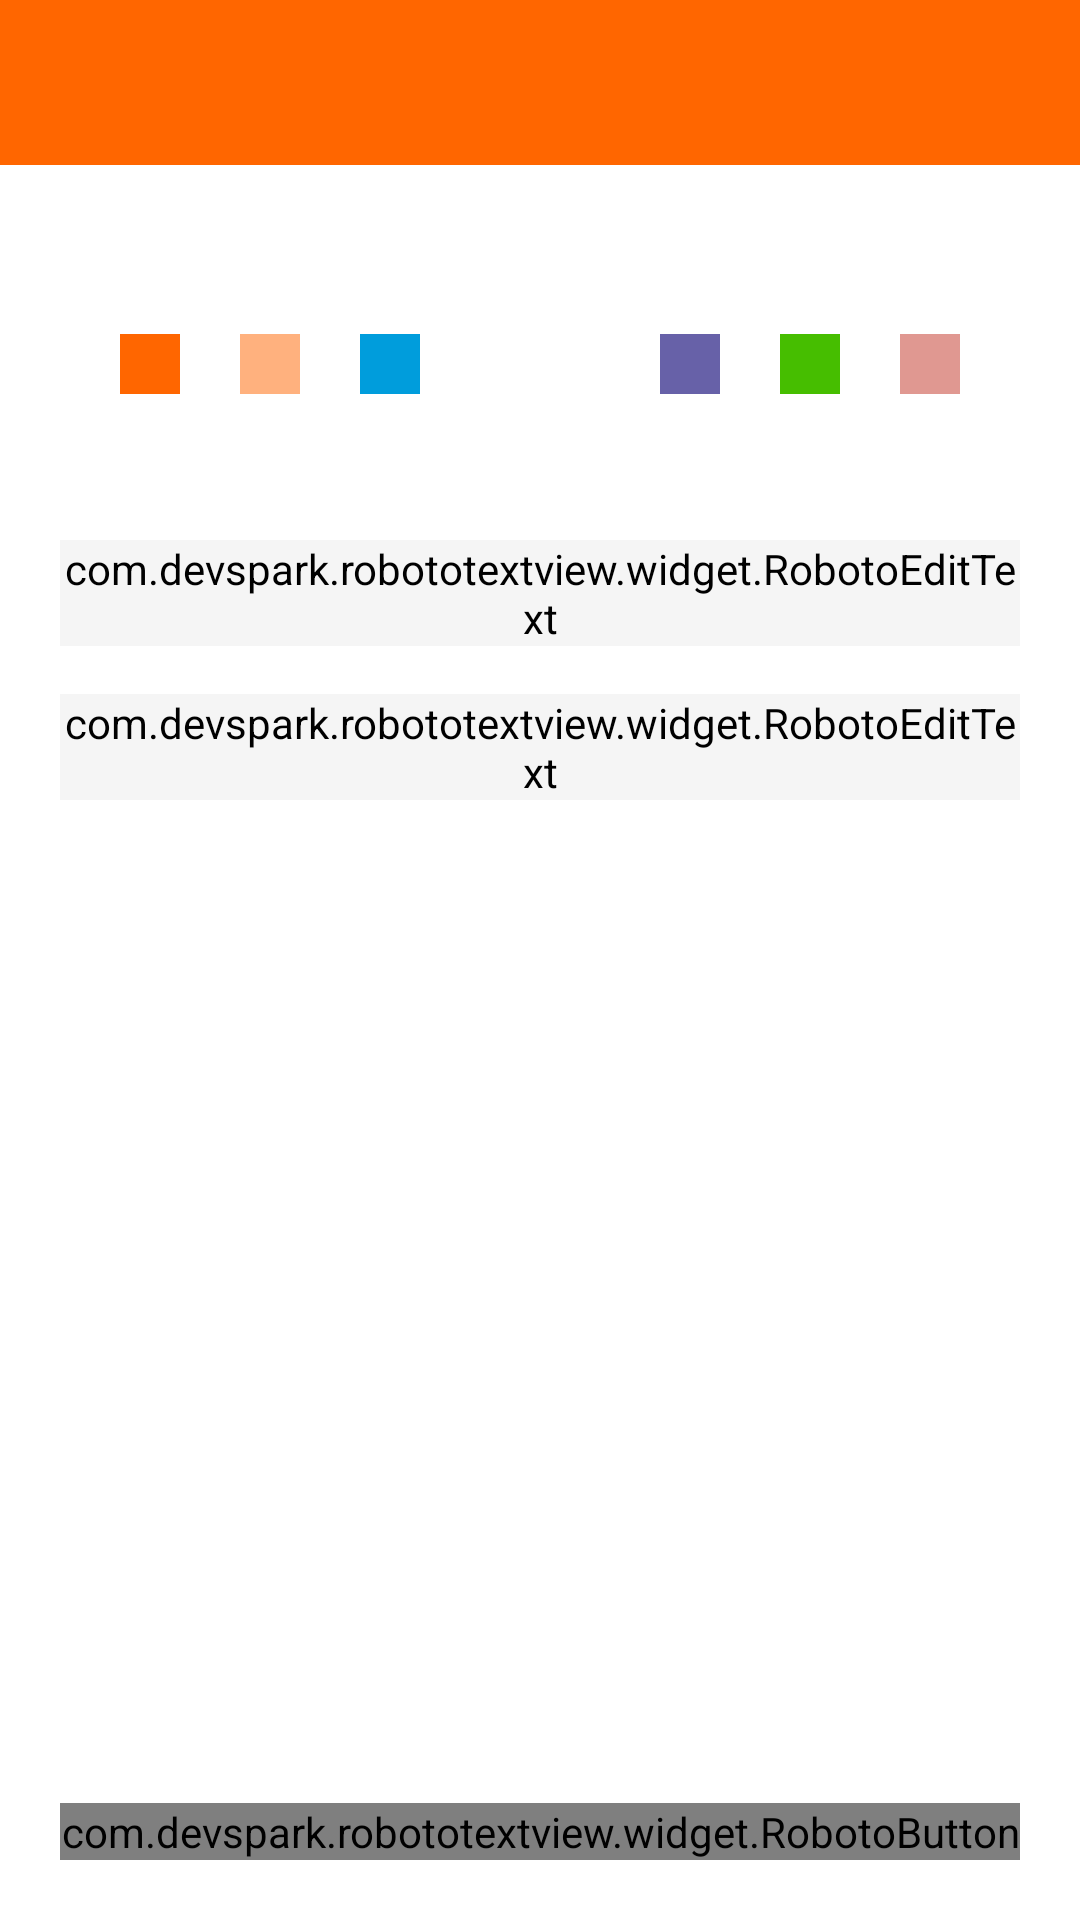

Write the Android layout XML for this screen, with the resource values it uses.
<!-- AndroidManifest.xml: application theme AppTheme -->
<!-- res/layout/fragment_edit_wallet.xml -->
<?xml version="1.0" encoding="utf-8"?>
<RelativeLayout xmlns:android="http://schemas.android.com/apk/res/android"
                xmlns:app="http://schemas.android.com/apk/res-auto"
                android:layout_width="match_parent"
                android:layout_height="match_parent"
                android:background="@color/white">

    <include layout="@layout/toolbar"
             app:layout_scrollFlags="scroll|enterAlways"/>

    <RelativeLayout android:layout_width="match_parent"
                    android:layout_height="@dimen/size125"
                    android:layout_marginTop="@dimen/size180"
                    android:layout_centerHorizontal="true">

        <View android:id="@+id/wallet_color"
              android:layout_width="@dimen/size125"
              android:layout_height="@dimen/size125"
              android:layout_centerHorizontal="true"/>

        <View android:id="@+id/personal_wallet"
              android:layout_width="@dimen/size40"
              android:layout_height="@dimen/size25"
              android:layout_centerHorizontal="true"
              android:layout_centerVertical="true"
              android:background="@drawable/ic_personal_wallet_white"/>

        <View android:id="@+id/multisig_wallet"
              android:layout_width="@dimen/size63"
              android:layout_height="@dimen/size25"
              android:layout_centerHorizontal="true"
              android:layout_centerVertical="true"
              android:background="@drawable/ic_multisig_wallet_white"/>

        <View android:id="@+id/wallet_color_orange"
              android:layout_width="@dimen/size40"
              android:layout_height="@dimen/size40"
              android:layout_marginStart="@dimen/size80"
              android:layout_centerVertical="true"
              android:background="@color/orange"/>

        <View android:id="@+id/wallet_color_tangelo"
              android:layout_width="@dimen/size40"
              android:layout_height="@dimen/size40"
              android:layout_marginStart="@dimen/size80"
              android:layout_alignStart="@+id/wallet_color_orange"
              android:layout_centerVertical="true"
              android:background="@color/tangelo"/>

        <View android:id="@+id/wallet_color_blue"
              android:layout_width="@dimen/size40"
              android:layout_height="@dimen/size40"
              android:layout_marginStart="@dimen/size80"
              android:layout_alignStart="@+id/wallet_color_tangelo"
              android:layout_centerVertical="true"
              android:background="@color/blue"/>

        <View android:id="@+id/wallet_color_pale"
              android:layout_width="@dimen/size40"
              android:layout_height="@dimen/size40"
              android:layout_marginEnd="@dimen/size80"
              android:layout_alignParentEnd="true"
              android:layout_centerVertical="true"
              android:background="@color/pale"/>

        <View android:id="@+id/wallet_color_green"
              android:layout_width="@dimen/size40"
              android:layout_height="@dimen/size40"
              android:layout_marginEnd="@dimen/size80"
              android:layout_alignEnd="@+id/wallet_color_pale"
              android:layout_centerVertical="true"
              android:background="@color/green"/>

        <View android:id="@+id/wallet_color_purple"
              android:layout_width="@dimen/size40"
              android:layout_height="@dimen/size40"
              android:layout_marginEnd="@dimen/size80"
              android:layout_alignEnd="@+id/wallet_color_green"
              android:layout_centerVertical="true"
              android:background="@color/purple"/>
    </RelativeLayout>

    <ScrollView android:layout_width="match_parent"
                android:layout_height="match_parent"
                android:layout_marginTop="@dimen/size360"
                android:layout_marginBottom="@dimen/size200">
        <RelativeLayout android:layout_width="match_parent"
                        android:layout_height="match_parent">

            <android.support.design.widget.TextInputLayout
                    android:id="@+id/wallet_layout"
                    style="@style/MainTextInputLayout">
                <com.devspark.robototextview.widget.RobotoEditText
                        android:id="@+id/wallet_name"
                        style="@style/SingleBlackInputEditText"
                        android:hint="@string/prompt_wallet_name_create"/>
            </android.support.design.widget.TextInputLayout>

            <android.support.design.widget.TextInputLayout
                    android:id="@+id/node_layout"
                    style="@style/MainTextInputLayout"
                    android:layout_below="@id/wallet_layout"
                    android:layout_marginTop="@dimen/size32">
                <com.devspark.robototextview.widget.RobotoEditText
                        android:id="@+id/node"
                        style="@style/SingleBlackInputEditText"
                        android:text="@string/default_node_prod"
                        android:hint="@string/prompt_remote_node"/>
            </android.support.design.widget.TextInputLayout>
        </RelativeLayout>
    </ScrollView>

    <com.devspark.robototextview.widget.RobotoButton
            android:id="@+id/continue_button"
            style="@style/MainBottomButton"
            android:enabled="false"
            android:text="@string/action_save_changes"/>
</RelativeLayout>
<!-- res/layout/toolbar.xml (included above) -->
<?xml version="1.0" encoding="utf-8"?>
<android.support.v7.widget.Toolbar
        xmlns:android="http://schemas.android.com/apk/res/android"
        xmlns:app="http://schemas.android.com/apk/res-auto"
        android:id="@+id/toolbar"
        app:theme="@style/ToolBarStyle"
        android:layout_width="match_parent"
        android:layout_height="@dimen/size110"/>
<!-- resources referenced by this layout -->
<resources>
  <color name="blue">#009DDC</color>
  <color name="green">#46BE00</color>
  <color name="orange">#FF6600</color>
  <color name="pale">#E09891</color>
  <color name="purple">#6761A8</color>
  <color name="tangelo">#FFB17E</color>
  <color name="white">#FFFFFF</color>
  <dimen name="size110">28dp</dimen>
  <dimen name="size125">32dp</dimen>
  <dimen name="size180">45dp</dimen>
  <dimen name="size200">50dp</dimen>
  <dimen name="size25">6dp</dimen>
  <dimen name="size32">8dp</dimen>
  <dimen name="size360">90dp</dimen>
  <dimen name="size40">10dp</dimen>
  <dimen name="size63">16dp</dimen>
  <dimen name="size80">20dp</dimen>
  <!-- drawable ic_personal_wallet_white (drawable) -->
  <vector xmlns:android="http://schemas.android.com/apk/res/android"
          android:width="24dp"
          android:height="24dp"
          android:viewportWidth="18.0"
          android:viewportHeight="12.0">
      <path android:fillColor="#fff"
            android:pathData="M11.633,4a6,6 0,1 0,0 4H18V4zM6,8a2,2 0,1 1,2 -2,2 2,0 0,1 -2,2z"/>
  </vector>
  <string name="action_save_changes">Save changes</string>
  <string name="default_node_prod"> monero.exan.tech:18081</string>
  <string name="prompt_remote_node">Node</string>
  <string name="prompt_wallet_name_create">Wallet name</string>
  <style name="MainBottomButton" parent="MainButton">
          <item name="android:layout_alignParentBottom">true</item>
          <item name="android:layout_marginBottom">@dimen/size40</item>
      </style>
  <style name="SingleBlackInputEditText" parent="MainBlackInputEditText">
          <item name="android:singleLine">true</item>
      </style>
  <style name="ToolBarStyle" parent="Theme.AppCompat">
          <item name="android:textColorPrimary">@color/white</item>
          <item name="android:textColorSecondary">@color/white</item>
          <item name="android:background">@color/orange</item>
          <item name="colorPrimary">@color/orange</item>
          <item name="colorPrimaryDark">@color/black</item>
          <item name="actionMenuTextColor">@color/white</item>
      </style>
  <style name="AppTheme" parent="Theme.AppCompat.Light.NoActionBar">
          
          <item name="colorPrimary">@color/colorPrimary</item>
          <item name="colorPrimaryDark">@color/colorPrimaryDark</item>
          <item name="colorAccent">@color/colorAccent</item>
      </style>
  <color name="gray">#8D8D90</color>
  <style name="MainBlackInputEditText" parent="InputBlackText">
          <item name="android:textColorHint">@color/shadow</item>
          <item name="android:backgroundTint">@color/shadow</item>
      </style>
  <color name="black">#1E1E23</color>
  <color name="colorPrimary">#FF6600</color>
  <color name="colorPrimaryDark">#FF6600</color>
  <color name="colorAccent">#FF4100</color>
  <style name="InputBlackText" parent="BlackText">
          <item name="android:layout_width">match_parent</item>
      </style>
  <color name="shadow">#F5F5F5</color>
  <!-- drawable rectangle_orange (drawable) -->
  <?xml version="1.0" encoding="UTF-8"?>
  <shape xmlns:android="http://schemas.android.com/apk/res/android"
         android:shape="rectangle">
      <solid android:color="#FF6600"/>
      <corners android:radius="4dp"/>
  </shape>
  <!-- drawable rectangle_orange_fade (drawable) -->
  <?xml version="1.0" encoding="UTF-8"?>
  <shape xmlns:android="http://schemas.android.com/apk/res/android"
         android:shape="rectangle">
      <solid android:color="#FFB17E"/>
      <corners android:radius="4dp"/>
  </shape>
  <style name="BlackText">
          <item name="android:layout_height">wrap_content</item>
          <item name="android:textSize">@dimen/text32</item>
          <item name="android:textColor">@color/black</item>
      </style>
  <dimen name="text32">8sp</dimen>
</resources>
